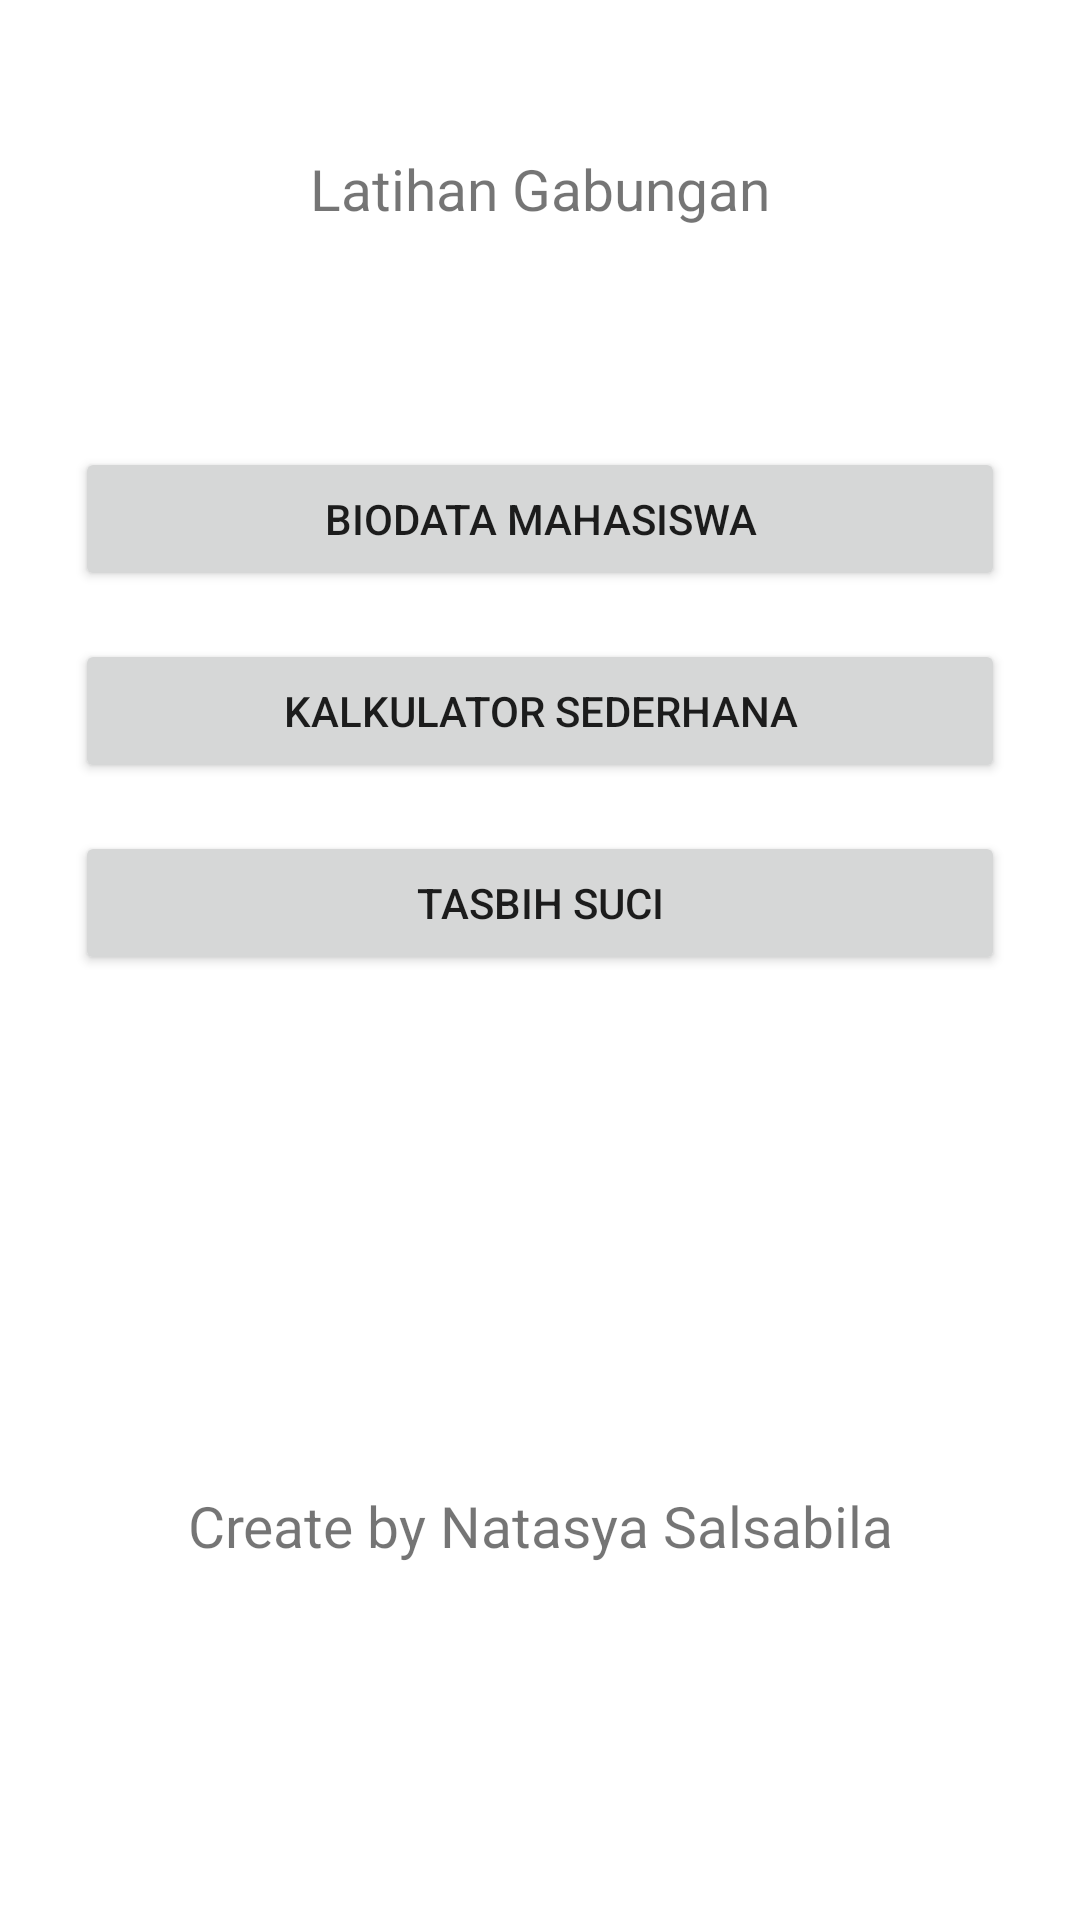

Write the Android layout XML for this screen, with the resource values it uses.
<!-- AndroidManifest.xml: application theme Theme.Gabungan -->
<!-- res/layout/activity_main.xml -->
<?xml version="1.0" encoding="utf-8"?>
<LinearLayout xmlns:android="http://schemas.android.com/apk/res/android"
    xmlns:app="http://schemas.android.com/apk/res-auto"
    xmlns:tools="http://schemas.android.com/tools"
    android:orientation="vertical"
    android:layout_gravity="center_vertical"
    android:layout_marginTop="20dp"
    android:padding="25dp"
    android:layout_width="match_parent"
    android:layout_height="match_parent"
    tools:context=".MainActivity">

    <TextView
        android:id="@+id/tv_depan"
        android:layout_width="match_parent"
        android:layout_height="108dp"
        android:gravity="center_horizontal"
        android:text="@string/halodepan"
        android:padding="25dp"
        android:textSize="19sp" />

    <Button android:id="@+id/btn_biodata"
        android:layout_width="match_parent"
        android:layout_height="wrap_content"
        android:layout_marginTop="16dp"
        android:text="@string/biodata" />

    <Button android:id="@+id/btn_kalkulator"
        android:layout_width="match_parent"
        android:layout_height="wrap_content"
        android:layout_marginTop="16dp"
        android:text="@string/kalkulator" />

    <Button android:id="@+id/btn_tasbih"
        android:layout_width="match_parent"
        android:layout_height="wrap_content"
        android:layout_marginTop="16dp"
        android:text="@string/tasbih" />

    <TextView
        android:id="@+id/tv_bawah"
        android:layout_width="match_parent"
        android:layout_height="367dp"
        android:gravity="center"
        android:padding="25dp"
        android:text="@string/halobawah"
        android:textSize="19sp" />

</LinearLayout>
<!-- resources referenced by this layout -->
<resources>
  <string name="biodata">Biodata Mahasiswa</string>
  <string name="halobawah">Create by Natasya Salsabila</string>
  <string name="halodepan">Latihan Gabungan</string>
  <string name="kalkulator">Kalkulator Sederhana</string>
  <string name="tasbih">Tasbih Suci</string>
  <style name="Theme.Gabungan" parent="Theme.MaterialComponents.DayNight.DarkActionBar">
          
          <item name="colorPrimary">@color/purple_500</item>
          <item name="colorPrimaryVariant">@color/purple_700</item>
          <item name="colorOnPrimary">@color/white</item>
          
          <item name="colorSecondary">@color/teal_200</item>
          <item name="colorSecondaryVariant">@color/teal_700</item>
          <item name="colorOnSecondary">@color/black</item>
          
          <item name="android:statusBarColor">?attr/colorPrimaryVariant</item>
          
      </style>
  <!-- not gathered from this repository: default colours our renderer supplied (Android Studio template values) -->
  <color name="purple_500">#FF6200EE</color>
  <color name="purple_700">#FF3700B3</color>
  <color name="teal_200">#FF03DAC5</color>
  <color name="teal_700">#FF018786</color>
  <color name="black">#FF000000</color>
  <color name="white">#FFFFFFFF</color>
</resources>
